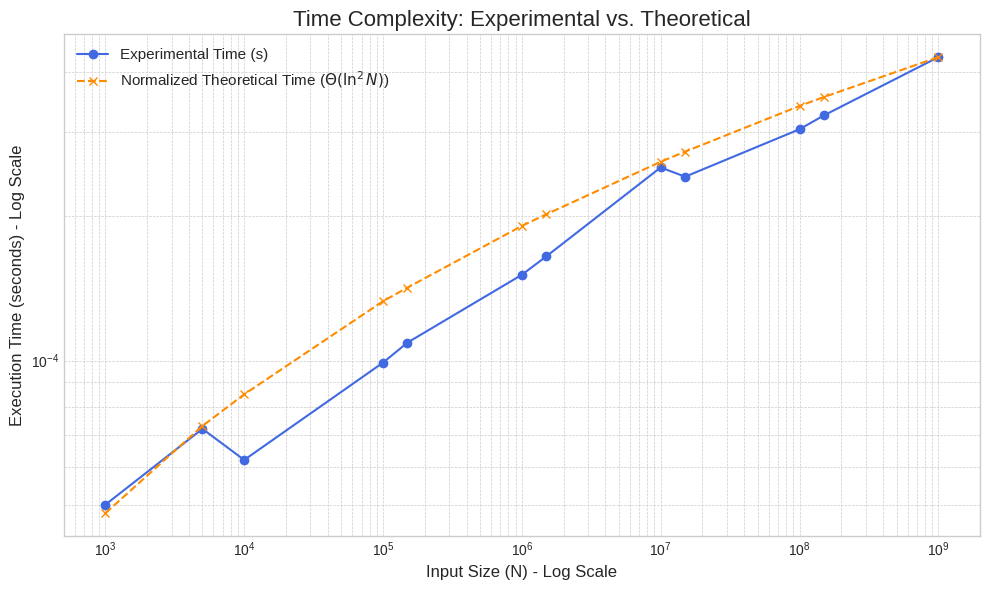

This chart was generated by the following Python code:
import matplotlib.pyplot as plt
import numpy as np

n_values = np.array([
    1000, 5000, 10000, 100000, 150000, 1000000, 1500000,
    10000000, 15000000, 100000000, 150000000, 1000000000
])

experimental_times = np.array([
    0.000050, 0.000072, 0.000062, 0.000099, 0.000109, 0.000151, 0.000165,
    0.000253, 0.000242, 0.000304, 0.000325, 0.000430
])

normalized_theoretical_times = np.array([
    0.000048, 0.000073, 0.000085, 0.000133, 0.000142, 0.000191, 0.000202,
    0.000260, 0.000273, 0.000340, 0.000355, 0.000430
])


# --- Plotting ---
plt.style.use('seaborn-v0_8-whitegrid')
fig, ax = plt.subplots(figsize=(10, 6)) # Using a single axes object

# Plot Experimental Time
ax.plot(n_values, experimental_times, marker='o', linestyle='-',
         color='royalblue', label='Experimental Time (s)')

# Plot Normalized Theoretical Time
ax.plot(n_values, normalized_theoretical_times, marker='x', linestyle='--',
         color='darkorange', label=r'Normalized Theoretical Time ($\Theta(\ln^2 N)$)')

# Set x-axis and y-axis to logarithmic scale
ax.set_xscale('log')
ax.set_yscale('log')
ax.set_title('Time Complexity: Experimental vs. Theoretical', fontsize=16)
ax.set_xlabel('Input Size (N) - Log Scale', fontsize=12)
ax.set_ylabel('Execution Time (seconds) - Log Scale', fontsize=12)

# Add legend
ax.legend(loc='upper left', fontsize=11)

# Add grid lines
ax.grid(True, which="both", ls="--", linewidth=0.5)

fig.tight_layout() # Adjust layout to prevent labels from overlapping
plt.savefig('complexity_analysis.png', dpi=300)
print("Plot has been generated and saved as 'complexity_analysis.png'")
